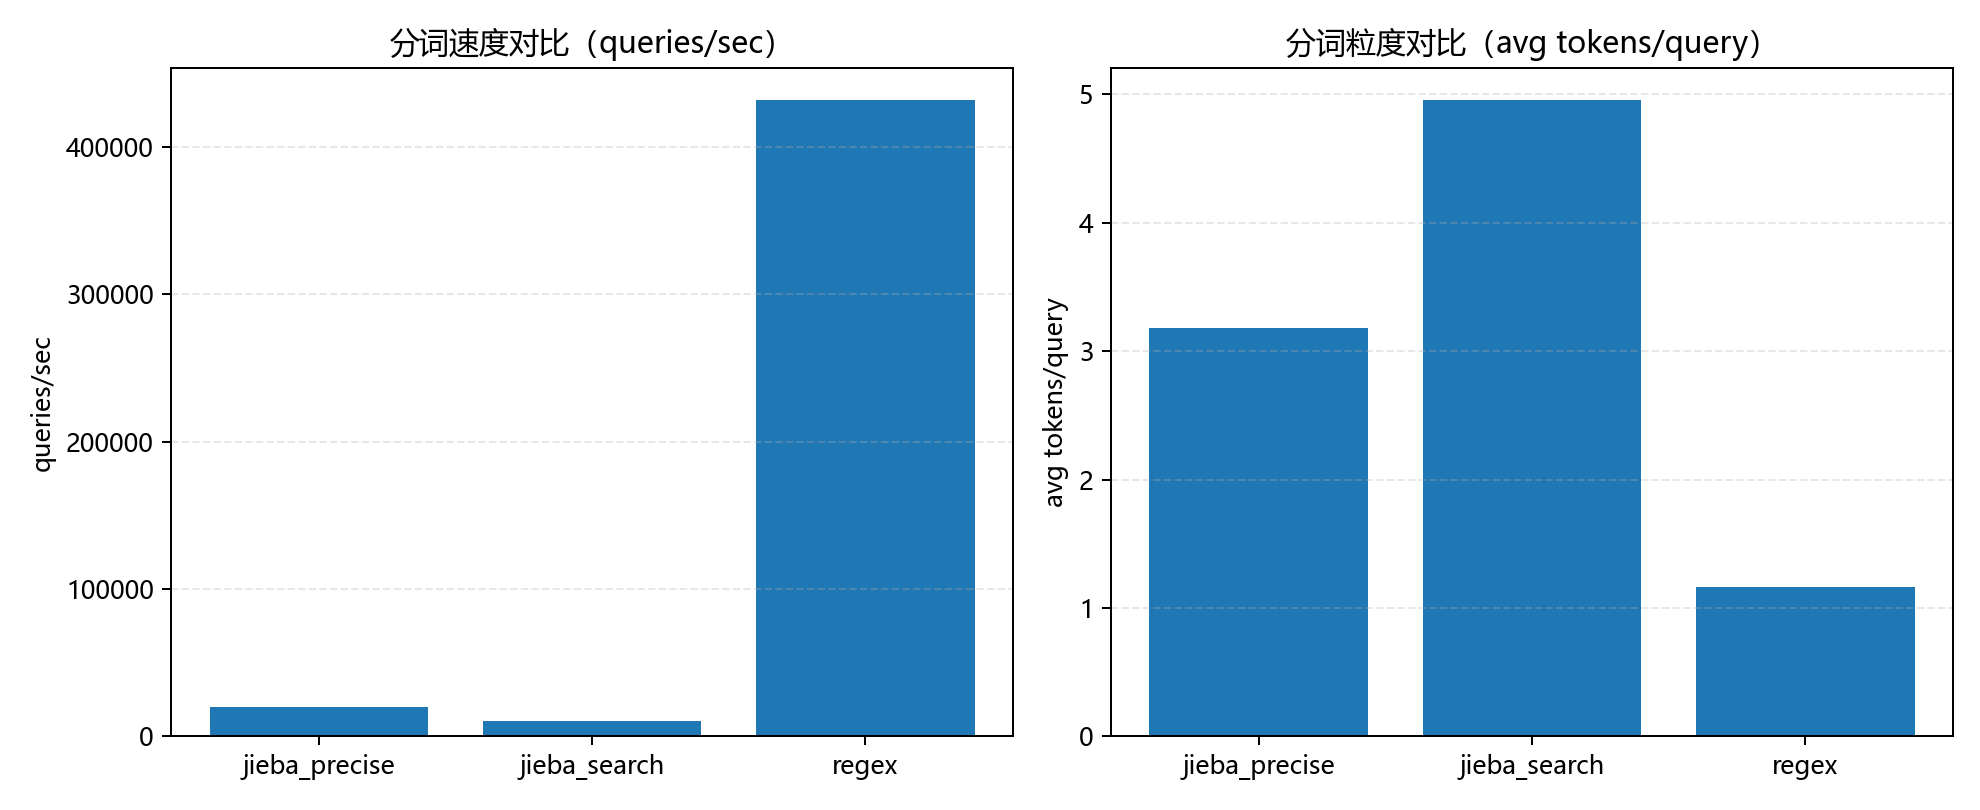

Values plotted in this chart, from the file beside it:
method, queries, elapsed_sec, queries_per_sec, tokens_per_sec, total_tokens, avg_tokens_per_query, unique_tokens, single_char_ratio
jieba_precise, 1166, 0.05827, 20012, 63571, 3704, 3.177, 295, 0.1228
jieba_search, 1166, 0.114, 10226, 50689, 5780, 4.957, 333, 0.07872
regex, 1166, 0.0027, 431820, 502555, 1357, 1.164, 272, 0.0
